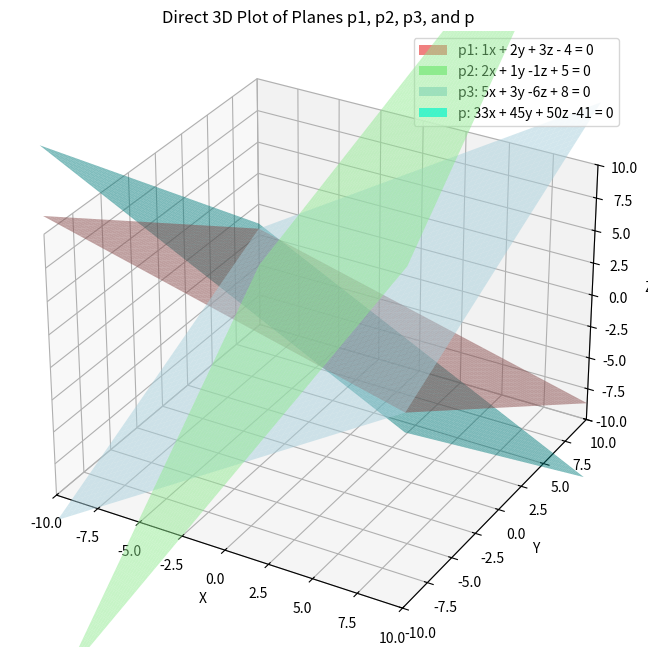

Here is the Python script that generated this plot:
import numpy as np
import matplotlib.pyplot as plt
from matplotlib.patches import Patch

# Plane coefficients (Ax + By + Cz + D = 0)

# Plane p1: 1x + 2y + 3z - 4 = 0
A1, B1, C1, D1 = 1, 2, 3, -4

# Plane p2: 2x + 1y -1z + 5 = 0
A2, B2, C2, D2 = 2, 1, -1, 5

# Plane p3: 5x + 3y -6z + 8 = 0
A3, B3, C3, D3 = 5, 3, -6, 8

# Computed Plane p: 33x + 45y + 50z - 41 = 0
Ap, Bp, Cp, Dp = 33, 45, 50, -41

# Set up 3D plot
fig = plt.figure(figsize=(10, 8))
ax = fig.add_subplot(111, projection='3d')

# Generate grid
grid_range = np.linspace(-10, 10, 50)
xx, yy = np.meshgrid(grid_range, grid_range)

def plot_plane(A, B, C, D, color):
    if C != 0:
        zz = -(A * xx + B * yy + D) / C
        ax.plot_surface(xx, yy, zz, alpha=0.5, rstride=1, cstride=1, color=color, edgecolor='none')

# Plot planes
plot_plane(A1, B1, C1, D1, 'lightcoral')   # p1
plot_plane(A2, B2, C2, D2, 'lightgreen')  # p2
plot_plane(A3, B3, C3, D3, 'lightblue')   # p3
plot_plane(Ap, Bp, Cp, Dp, 'cyan')        # p

# Custom legend
legend_elements = [
    Patch(facecolor='lightcoral', label='p1: 1x + 2y + 3z - 4 = 0'),
    Patch(facecolor='lightgreen', label='p2: 2x + 1y -1z + 5 = 0'),
    Patch(facecolor='lightblue', label='p3: 5x + 3y -6z + 8 = 0'),
    Patch(facecolor='cyan', label='p: 33x + 45y + 50z -41 = 0')
]
ax.legend(handles=legend_elements, loc='upper right')

# Axis labels and limits
ax.set_xlabel('X')
ax.set_ylabel('Y')
ax.set_zlabel('Z')

ax.set_xlim(-10, 10)
ax.set_ylim(-10, 10)
ax.set_zlim(-10, 10)

ax.set_title('Direct 3D Plot of Planes p1, p2, p3, and p')

# Save figure as 1.png
plt.savefig('2.png', dpi=300, bbox_inches='tight')
plt.show()
